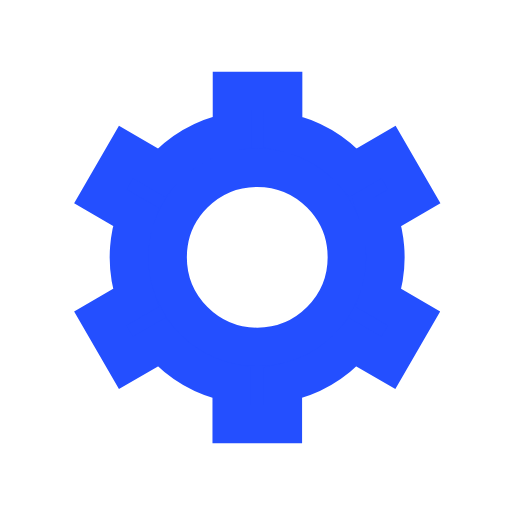
t = 0.00 s
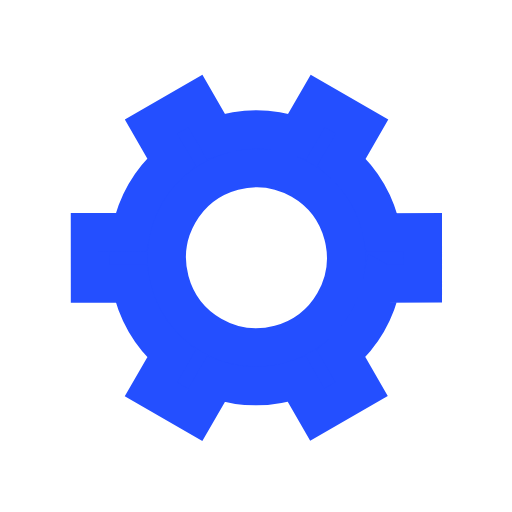
t = 0.50 s
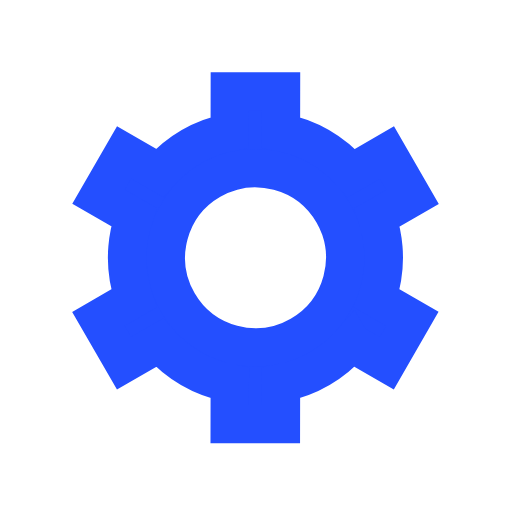
t = 1.00 s
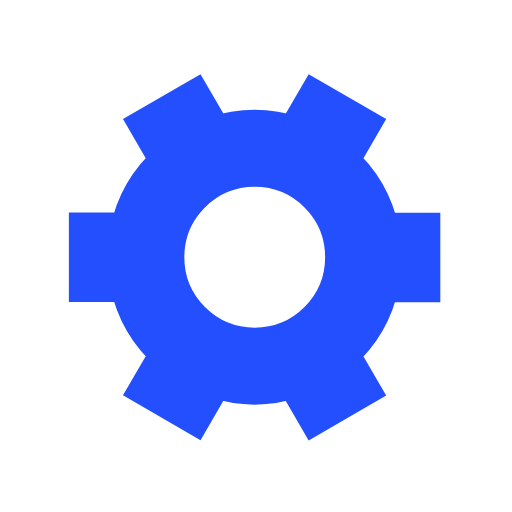
t = 1.50 s

The animated SVG that drew these frames (rendered in a browser with its animation timeline set to each time). Animation: 1 SMIL element (animateTransform=1); one cycle of 2.00 s, repeats indefinitely.

﻿<svg xmlns='http://www.w3.org/2000/svg' viewBox='0 0 200 200'><path fill='#244FFF' stroke='#244FFF' stroke-width='15' transform-origin='center' d='m148 84.7 13.8-8-10-17.3-13.8 8a50 50 0 0 0-27.4-15.9v-16h-20v16A50 50 0 0 0 63 67.4l-13.8-8-10 17.3 13.8 8a50 50 0 0 0 0 31.7l-13.8 8 10 17.3 13.8-8a50 50 0 0 0 27.5 15.9v16h20v-16a50 50 0 0 0 27.4-15.9l13.8 8 10-17.3-13.8-8a50 50 0 0 0 0-31.7Zm-47.5 50.8a35 35 0 1 1 0-70 35 35 0 0 1 0 70Z'><animateTransform type='rotate' attributeName='transform' calcMode='spline' dur='2' values='0;120' keyTimes='0;1' keySplines='0 0 1 1' repeatCount='indefinite'></animateTransform></path></svg>